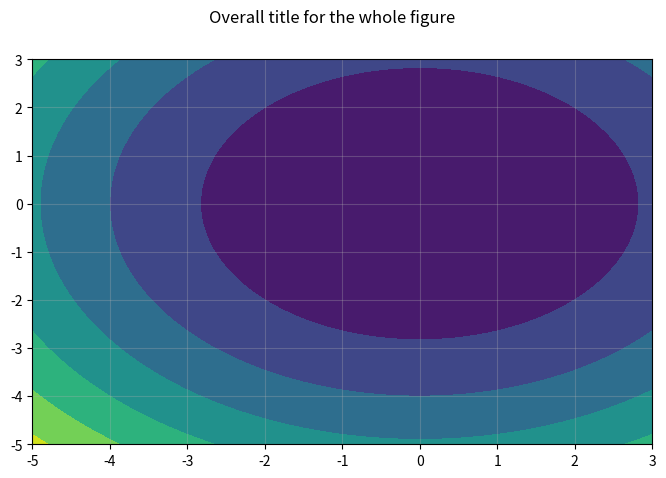

Here is the Python script that generated this plot: (Note: this script raises an exception after producing the figure.)
import matplotlib.pyplot as plt
import pandas as pd
import math
import random
import numpy as np

fig, ax = plt.subplots(figsize=(10, 5))

fig.set_size_inches(8, 5)
fig.suptitle("Overall title for the whole figure")

ax.grid(True, alpha=0.3)

# a = 0
# b = 200
# scale = 0.2
# for i in range(a, b):
#     ax.scatter(i, math.sin(i*scale))

# x = np.arange(0, 5*np.pi, 0.1)
# y = np.sin(x)
# plt.plot(x, y)
# ax.fill(x, y)
# ax.fill_between(x, 10, 50)

# categories = ["Farrah", "Fred", "Felicia"]
# levels = [90, 20, 100]
# plt.bar(categories, levels)

# x = np.asarray([[random.uniform(-1, 1) for _ in range(5)] for _ in range(5)], dtype=np.float32)
# ax.imshow(x)

# X = np.arange(random.randint(0, 100), random.randint(100, 200), random.randint(0, 10))
# Y = np.arange(random.randint(0, 100), random.randint(100, 200), random.randint(0, 10))

# Z = X + Y
# Z = np.cos(X) + np.sin(Y)
# Z = np.cos(X / 5) + np.sin(Y / 5)

X = np.linspace(-5.0, 3.0, 70)
Y = np.linspace(-5.0, 3.0, 70)
[X, Y] = np.meshgrid(X, Y)
Z = X ** 2 + Y ** 2
ax.contourf(X, Y, Z)

plt.show()
fig.savefig("img/plot.png")
